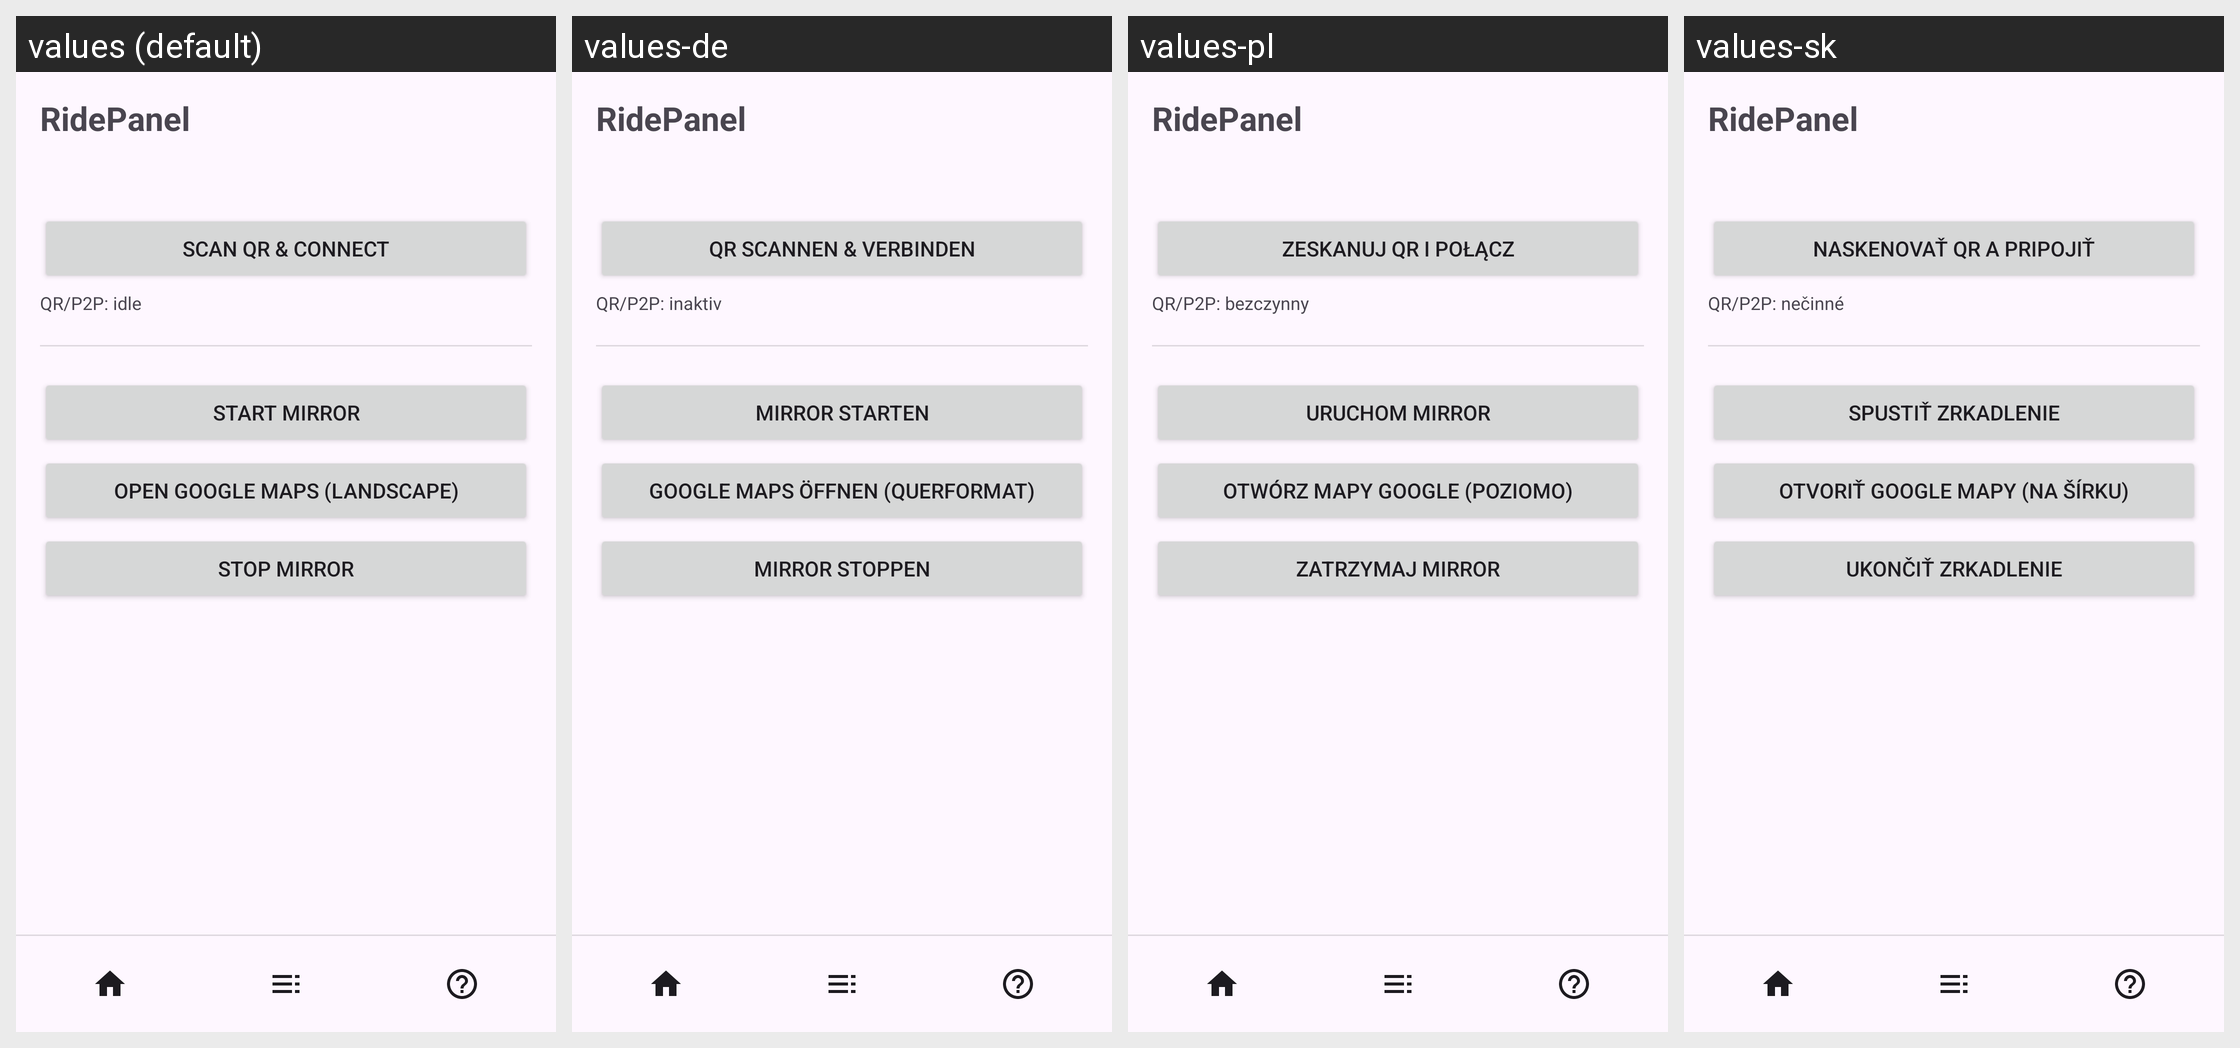

Locale-by-locale string values for the Android screen shown in this grid:
Android screen res/layout/activity_main.xml rendered under 4 locales, left to right: values (default), values-de, values-pl, values-sk. Device: Nexus 5 (rendered at 1080×1920; each locale shown at half size, 540×960, under a caption strip naming it); theme Theme.RidePanel.
Other locales in the repository, not shown: values-cs.
Strings drawn on this screen, with the default value and each locale's value (text and hints the layout hard-codes, and strings that could not be matched under every locale, appear in the picture but are not listed):

app_name
  values: RidePanel
  values-de: RidePanel  [not translated; the default value is used]
  values-pl: RidePanel  [not translated; the default value is used]
  values-sk: RidePanel  [not translated; the default value is used]

btn_qr
  values: Scan QR & connect
  values-de: QR scannen & verbinden
  values-pl: Zeskanuj QR i połącz
  values-sk: Naskenovať QR a pripojiť

qr_idle
  values: QR/P2P: idle
  values-de: QR/P2P: inaktiv
  values-pl: QR/P2P: bezczynny
  values-sk: QR/P2P: nečinné

btn_start_mirror
  values: Start mirror
  values-de: Mirror starten
  values-pl: Uruchom mirror
  values-sk: Spustiť zrkadlenie

btn_open_maps
  values: Open Google Maps (landscape)
  values-de: Google Maps öffnen (Querformat)
  values-pl: Otwórz Mapy Google (poziomo)
  values-sk: Otvoriť Google Mapy (na šírku)

btn_stop_mirror
  values: Stop mirror
  values-de: Mirror stoppen
  values-pl: Zatrzymaj mirror
  values-sk: Ukončiť zrkadlenie
